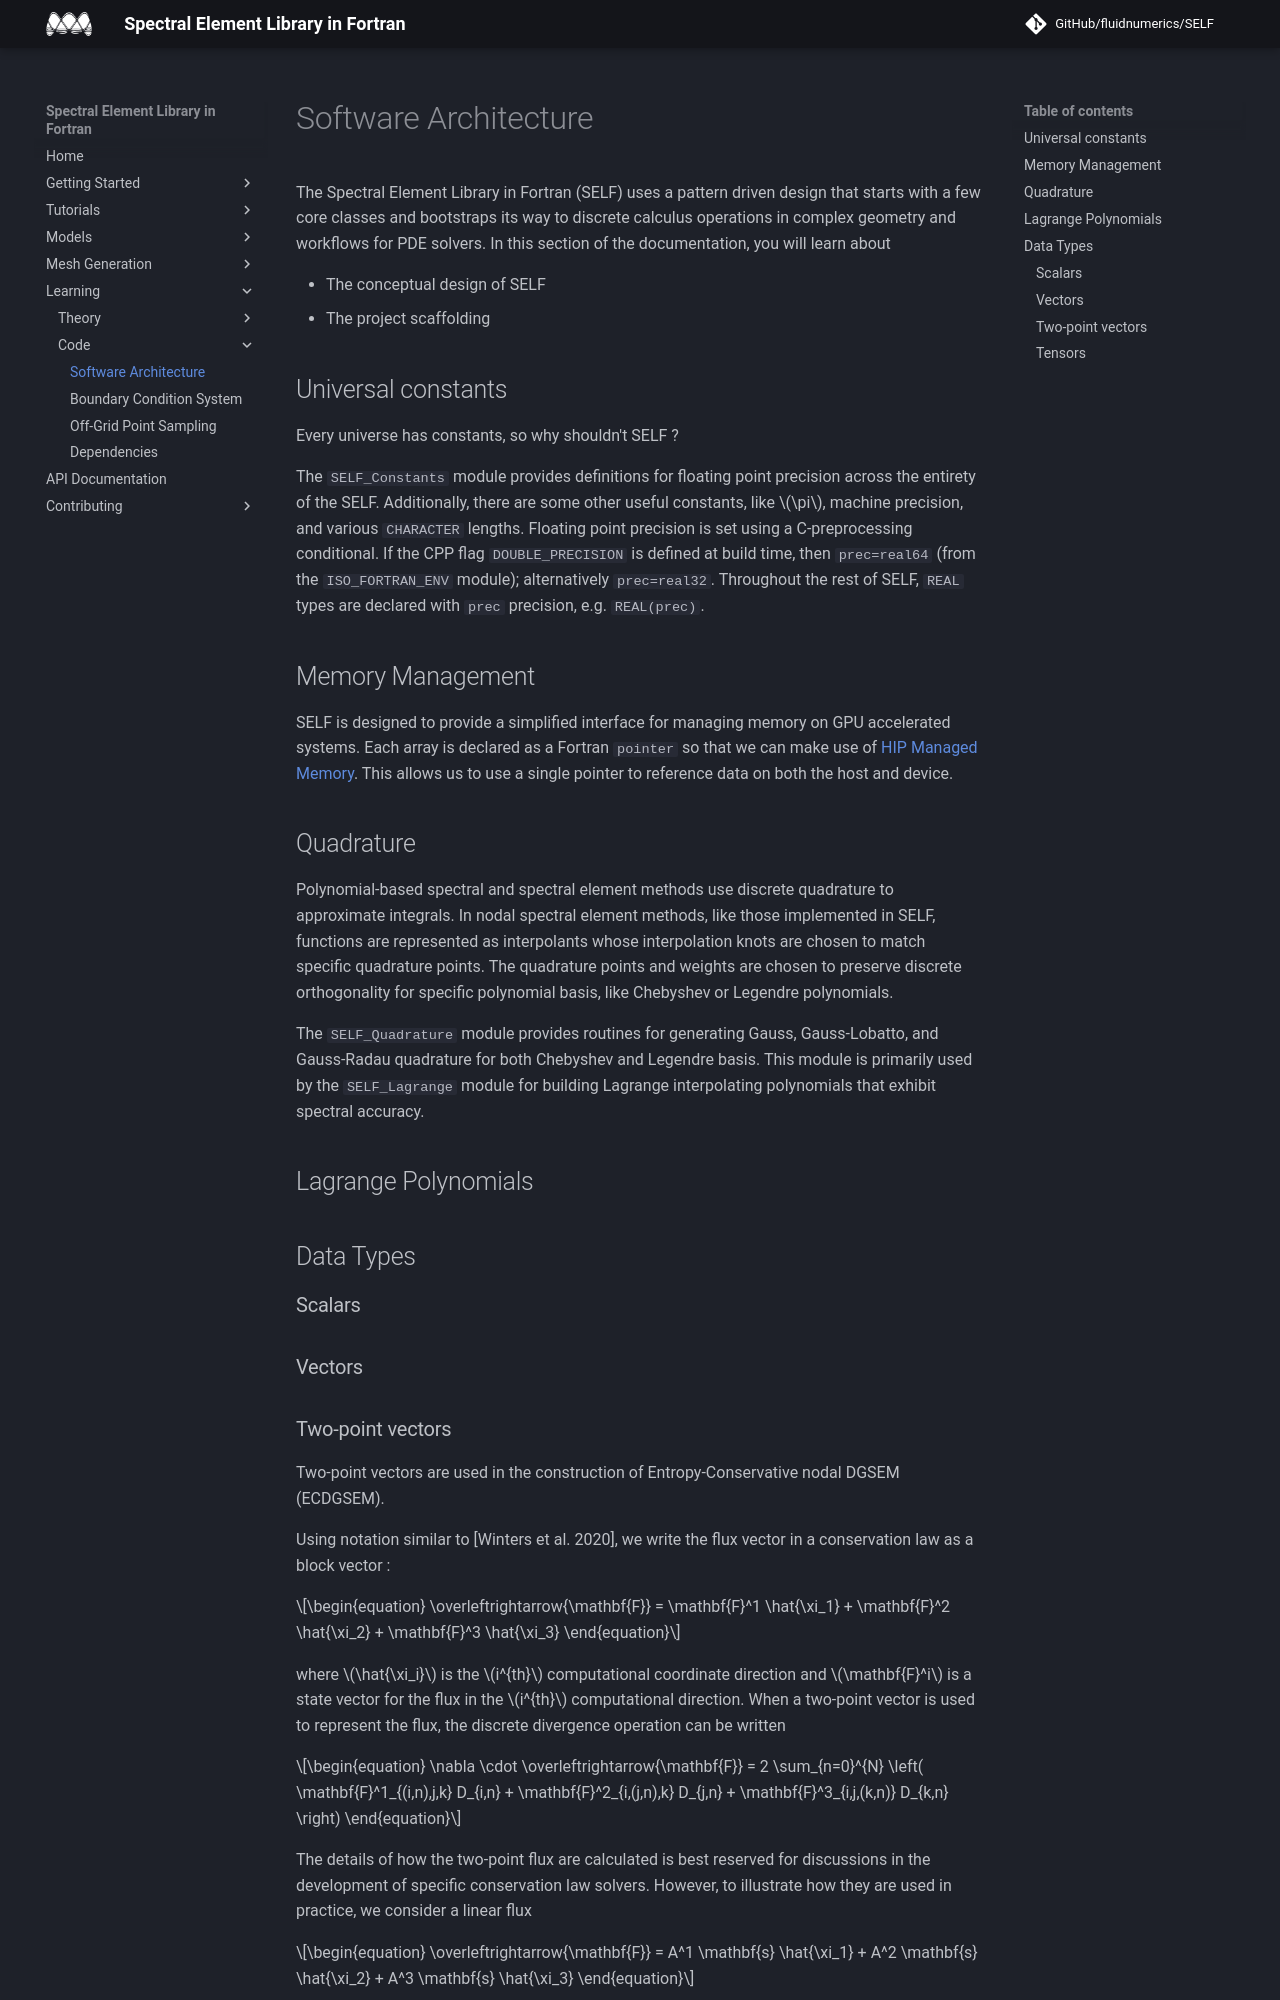

repository: FluidNumerics/SELF · page: Learning/SoftwareArchitecture/index.html · generator: jekyll

# Software Architecture

The Spectral Element Library in Fortran (SELF) uses a pattern driven design that starts with a few core classes and bootstraps its way to discrete calculus operations in complex geometry and workflows for PDE solvers. In this section of the documentation, you will learn about 

* The conceptual design of SELF
* The project scaffolding

## Universal constants
Every universe has constants, so why shouldn't SELF ? 

The `SELF_Constants` module provides definitions for floating point precision across the entirety of the SELF. Additionally, there are some other useful constants, like $\pi$, machine precision, and various `CHARACTER` lengths. Floating point precision is set using a C-preprocessing conditional. If the CPP flag `DOUBLE_PRECISION` is defined at build time, then `prec=real64` (from the `ISO_FORTRAN_ENV` module); alternatively `prec=real32`. Throughout the rest of SELF, `REAL` types are declared with `prec` precision, e.g. `REAL(prec)`.

## Memory Management
SELF is designed to provide a simplified interface for managing memory on GPU accelerated systems. Each array is declared as a Fortran `pointer` so that we can make use of [HIP Managed Memory](https://rocm.docs.amd.com/en/latest/conceptual/gpu-memory.html). This allows us to use a single pointer to reference data on both the host and device.


## Quadrature
Polynomial-based spectral and spectral element methods use discrete quadrature to approximate integrals. In nodal spectral element methods, like those implemented in SELF, functions are represented as interpolants whose interpolation knots are chosen to match specific quadrature points. The quadrature points and weights are chosen to preserve discrete orthogonality for specific polynomial basis, like Chebyshev or Legendre polynomials.

The `SELF_Quadrature` module provides routines for generating Gauss, Gauss-Lobatto, and Gauss-Radau quadrature for both Chebyshev and Legendre basis. This module is primarily used by the `SELF_Lagrange` module for building Lagrange interpolating polynomials that exhibit spectral accuracy.

## Lagrange Polynomials



## Data Types

### Scalars

### Vectors
